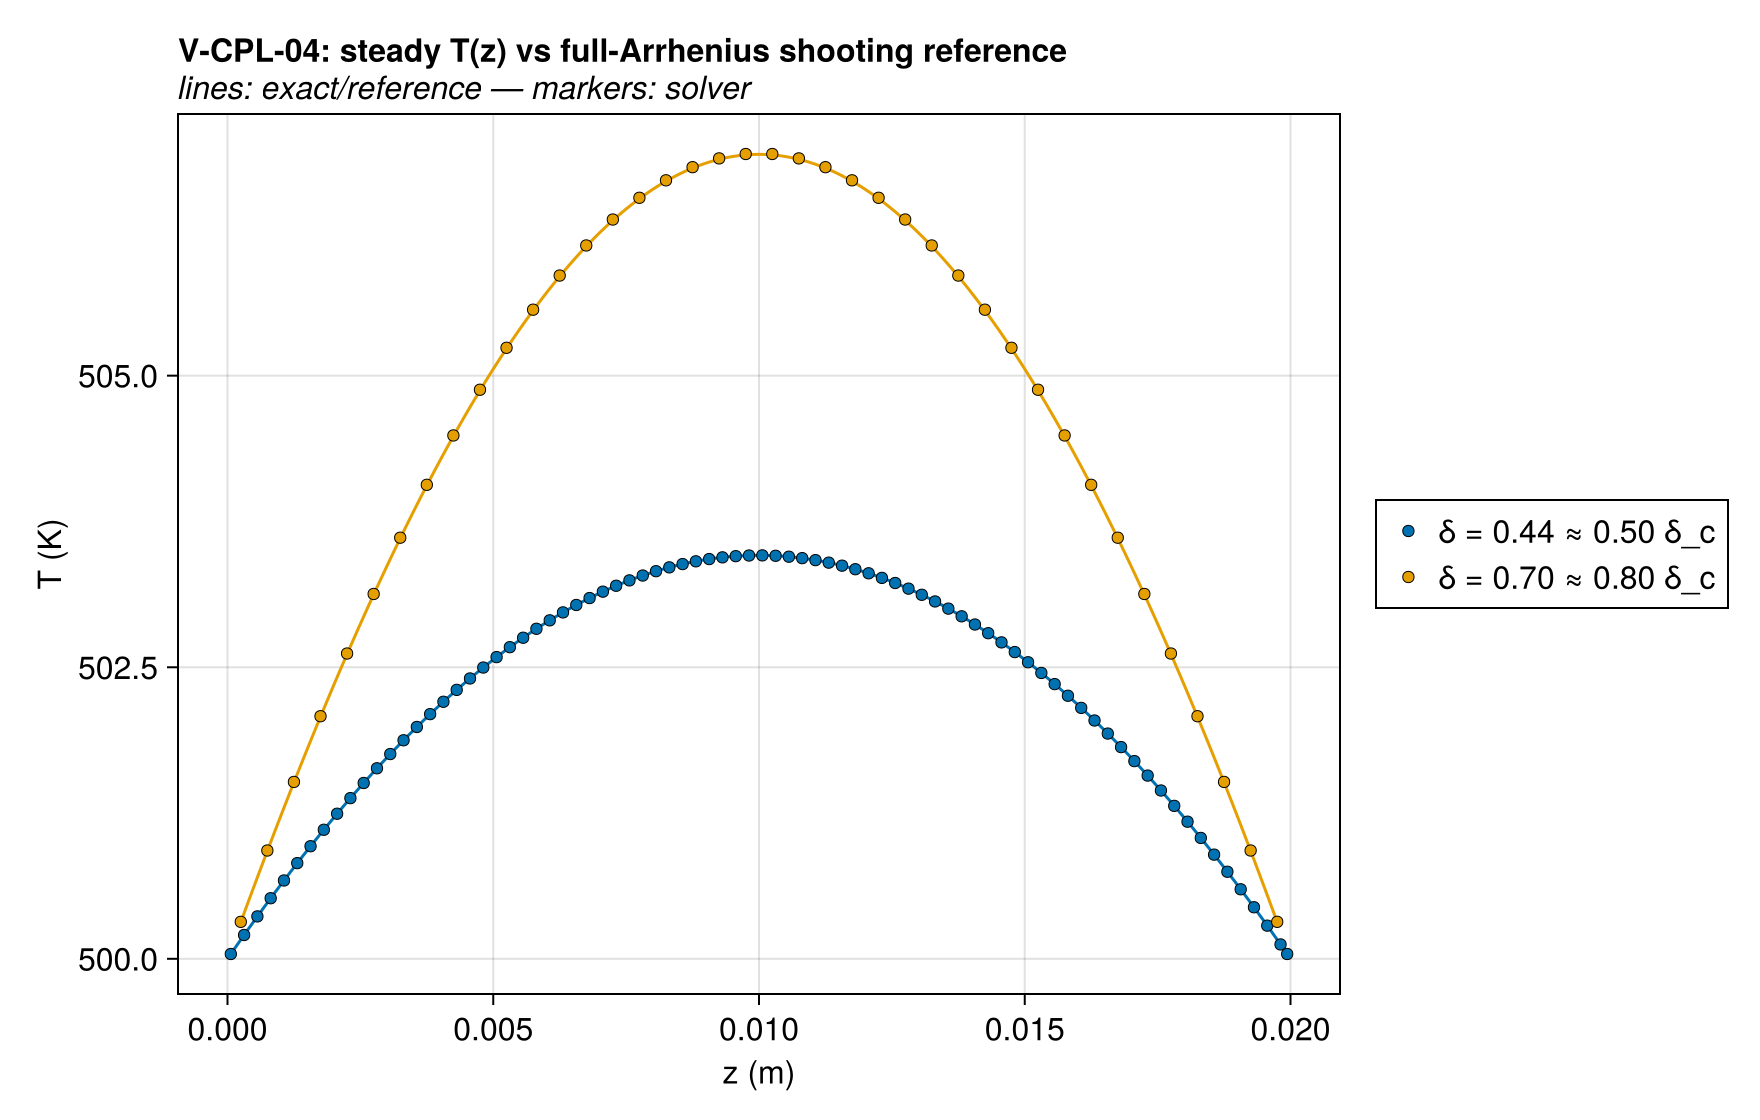

The file beside this chart, header and first rows:
series, z (m), T (K), exact
δ = 0.44 ≈ 0.50 δ_c, 6.25e-5, 500, 500
δ = 0.44 ≈ 0.50 δ_c, 0.0001875, 500.1, 500.1
δ = 0.44 ≈ 0.50 δ_c, 0.0003125, 500.2, 500.2
δ = 0.44 ≈ 0.50 δ_c, 0.0004375, 500.3, 500.3
δ = 0.44 ≈ 0.50 δ_c, 0.0005625, 500.4, 500.4
δ = 0.44 ≈ 0.50 δ_c, 0.0006875, 500.4, 500.4
δ = 0.44 ≈ 0.50 δ_c, 0.0008125, 500.5, 500.5
δ = 0.44 ≈ 0.50 δ_c, 0.0009375, 500.6, 500.6
δ = 0.44 ≈ 0.50 δ_c, 0.001063, 500.7, 500.7
δ = 0.44 ≈ 0.50 δ_c, 0.001188, 500.7, 500.7
δ = 0.44 ≈ 0.50 δ_c, 0.001312, 500.8, 500.8
δ = 0.44 ≈ 0.50 δ_c, 0.001437, 500.9, 500.9
δ = 0.44 ≈ 0.50 δ_c, 0.001563, 501, 501
δ = 0.44 ≈ 0.50 δ_c, 0.001688, 501, 501
δ = 0.44 ≈ 0.50 δ_c, 0.001812, 501.1, 501.1
δ = 0.44 ≈ 0.50 δ_c, 0.001937, 501.2, 501.2
δ = 0.44 ≈ 0.50 δ_c, 0.002063, 501.2, 501.2
δ = 0.44 ≈ 0.50 δ_c, 0.002188, 501.3, 501.3
δ = 0.44 ≈ 0.50 δ_c, 0.002313, 501.4, 501.4
δ = 0.44 ≈ 0.50 δ_c, 0.002437, 501.4, 501.4
δ = 0.44 ≈ 0.50 δ_c, 0.002563, 501.5, 501.5
δ = 0.44 ≈ 0.50 δ_c, 0.002687, 501.6, 501.6
δ = 0.44 ≈ 0.50 δ_c, 0.002812, 501.6, 501.6
δ = 0.44 ≈ 0.50 δ_c, 0.002938, 501.7, 501.7
δ = 0.44 ≈ 0.50 δ_c, 0.003063, 501.8, 501.8
δ = 0.44 ≈ 0.50 δ_c, 0.003188, 501.8, 501.8
δ = 0.44 ≈ 0.50 δ_c, 0.003313, 501.9, 501.9
δ = 0.44 ≈ 0.50 δ_c, 0.003438, 501.9, 501.9
δ = 0.44 ≈ 0.50 δ_c, 0.003563, 502, 502
δ = 0.44 ≈ 0.50 δ_c, 0.003687, 502, 502
δ = 0.44 ≈ 0.50 δ_c, 0.003812, 502.1, 502.1
δ = 0.44 ≈ 0.50 δ_c, 0.003938, 502.2, 502.2
δ = 0.44 ≈ 0.50 δ_c, 0.004063, 502.2, 502.2
δ = 0.44 ≈ 0.50 δ_c, 0.004188, 502.3, 502.3
δ = 0.44 ≈ 0.50 δ_c, 0.004313, 502.3, 502.3
δ = 0.44 ≈ 0.50 δ_c, 0.004438, 502.4, 502.4
δ = 0.44 ≈ 0.50 δ_c, 0.004563, 502.4, 502.4
δ = 0.44 ≈ 0.50 δ_c, 0.004687, 502.5, 502.5
δ = 0.44 ≈ 0.50 δ_c, 0.004812, 502.5, 502.5
δ = 0.44 ≈ 0.50 δ_c, 0.004938, 502.5, 502.5
δ = 0.44 ≈ 0.50 δ_c, 0.005063, 502.6, 502.6
δ = 0.44 ≈ 0.50 δ_c, 0.005188, 502.6, 502.6
δ = 0.44 ≈ 0.50 δ_c, 0.005313, 502.7, 502.7
δ = 0.44 ≈ 0.50 δ_c, 0.005437, 502.7, 502.7
δ = 0.44 ≈ 0.50 δ_c, 0.005562, 502.8, 502.8
δ = 0.44 ≈ 0.50 δ_c, 0.005687, 502.8, 502.8
δ = 0.44 ≈ 0.50 δ_c, 0.005812, 502.8, 502.8
δ = 0.44 ≈ 0.50 δ_c, 0.005938, 502.9, 502.9
δ = 0.44 ≈ 0.50 δ_c, 0.006063, 502.9, 502.9
δ = 0.44 ≈ 0.50 δ_c, 0.006188, 502.9, 502.9
δ = 0.44 ≈ 0.50 δ_c, 0.006313, 503, 503
δ = 0.44 ≈ 0.50 δ_c, 0.006438, 503, 503
δ = 0.44 ≈ 0.50 δ_c, 0.006563, 503, 503
δ = 0.44 ≈ 0.50 δ_c, 0.006687, 503.1, 503.1
δ = 0.44 ≈ 0.50 δ_c, 0.006812, 503.1, 503.1
δ = 0.44 ≈ 0.50 δ_c, 0.006938, 503.1, 503.1
δ = 0.44 ≈ 0.50 δ_c, 0.007063, 503.1, 503.1
δ = 0.44 ≈ 0.50 δ_c, 0.007188, 503.2, 503.2
δ = 0.44 ≈ 0.50 δ_c, 0.007313, 503.2, 503.2
δ = 0.44 ≈ 0.50 δ_c, 0.007437, 503.2, 503.2
... 140 more rows
